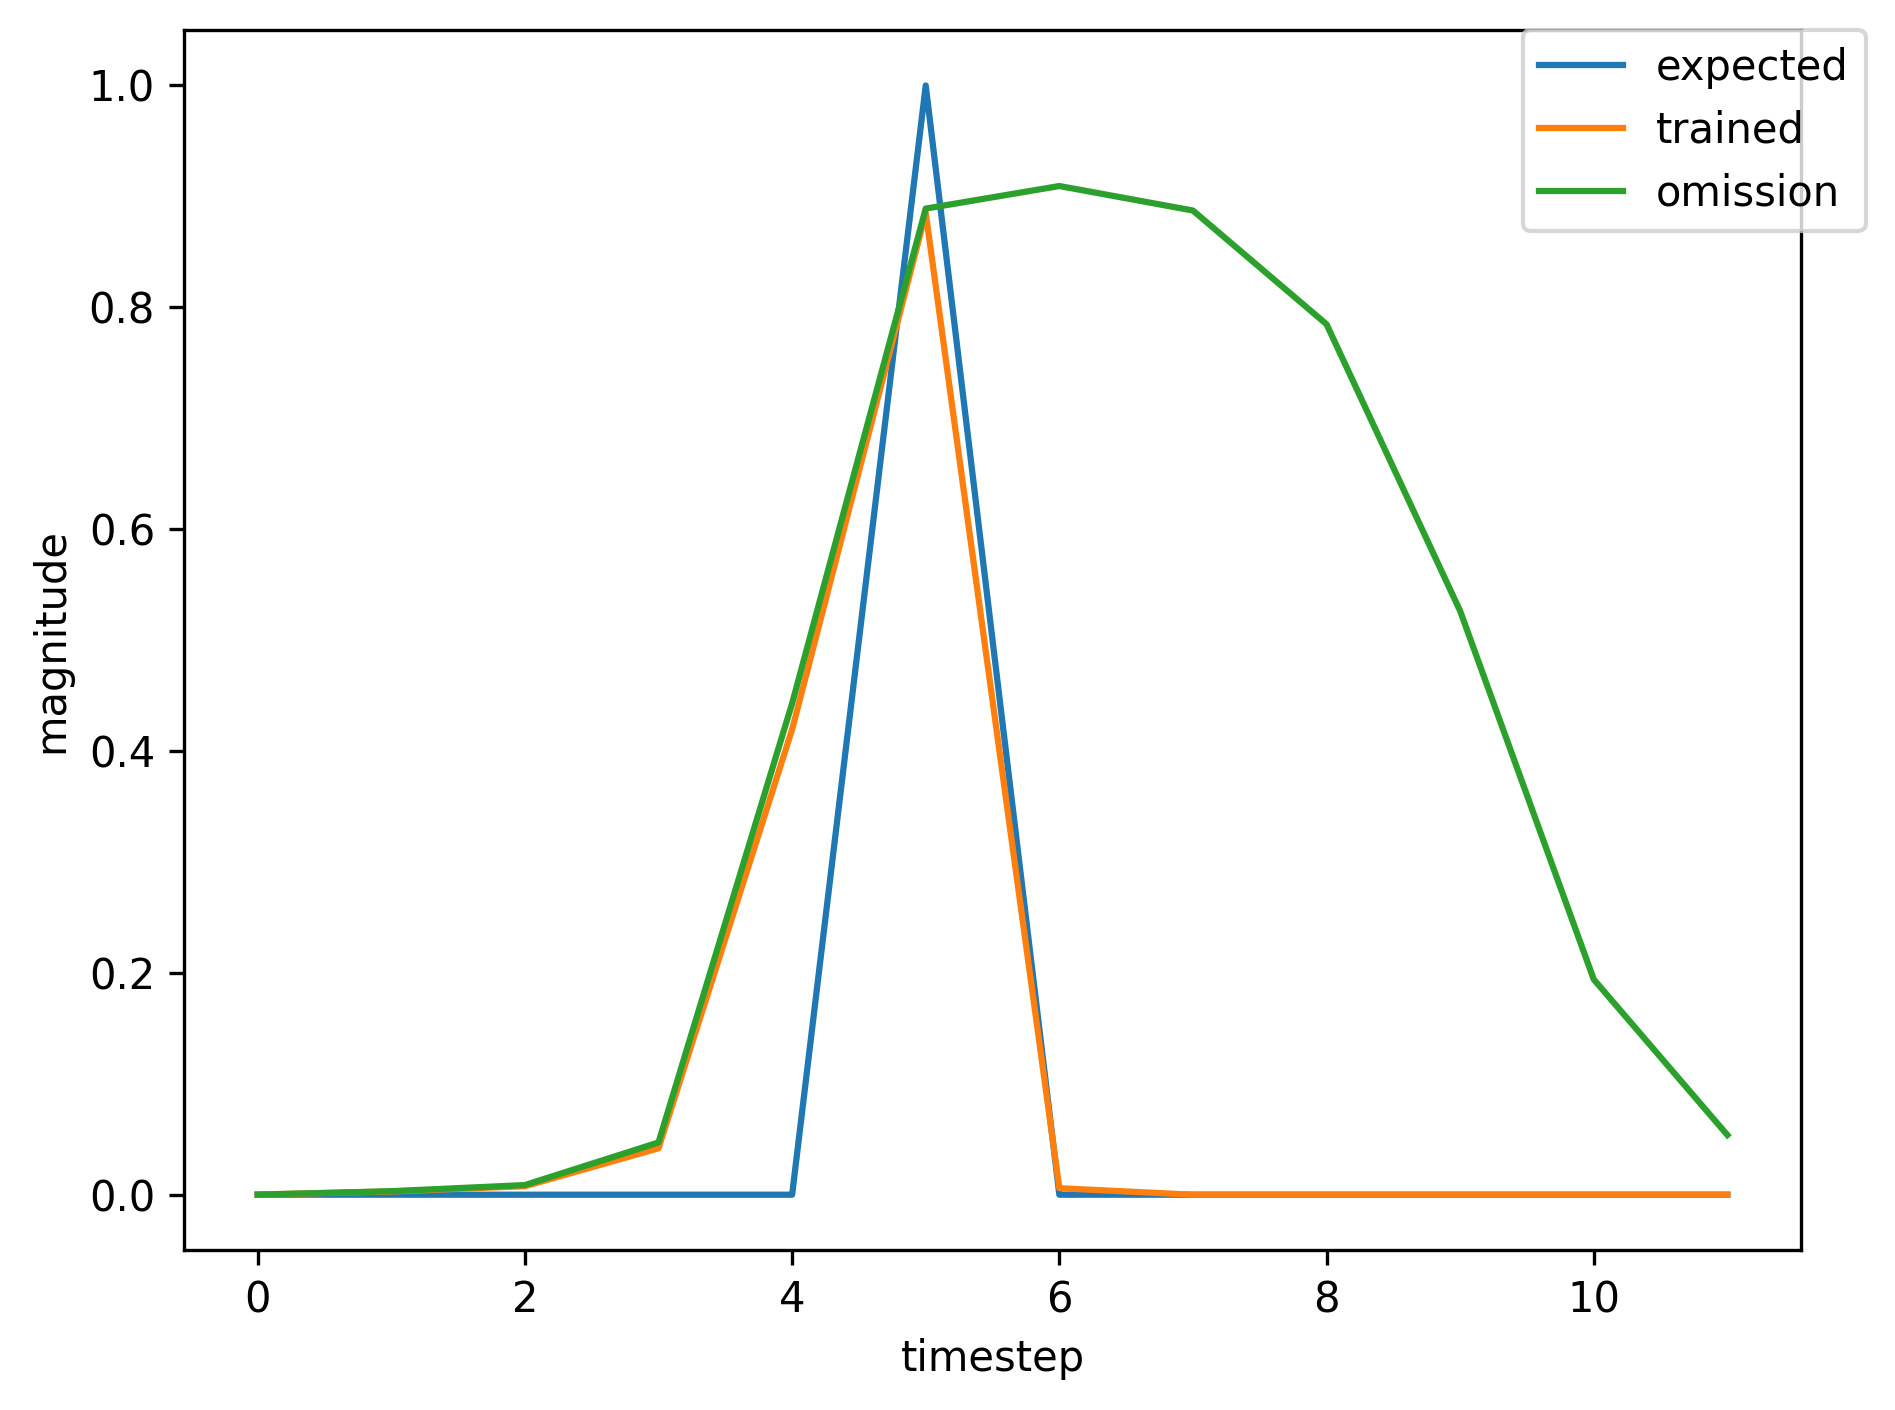

Data behind this chart, as committed beside it:
, input, expected_output, network_output
0, 1.0, 0, 0.3593
1, 0.0, 0, 0.09004
2, 0.0, 0, 0.1613
3, 0.0, 0, 0.3339
4, 0.0, 0, 0.8859
5, 2.0, 1, 0.9157
6, 0.0, 0, 0.005225
7, 0.0, 0, 7.442913874204882e-05
8, 0.0, 0, 0.0001061
9, 0.0, 0, 0.00013
10, 1.0, 0, 0.0001583
11, 0.0, 0, 0.00416
12, 0.0, 0, 0.01387
13, 0.0, 0, 0.078
14, 0.0, 0, 0.5508
15, 2.0, 1, 0.9053
16, 0.0, 0, 0.006057
17, 0.0, 0, 0.0001104
18, 0.0, 0, 0.000153
19, 1.0, 0, 0.0001722
20, 0.0, 0, 0.004462
21, 0.0, 0, 0.01519
22, 0.0, 0, 0.08557
23, 0.0, 0, 0.5708
24, 2.0, 1, 0.9074
25, 0.0, 0, 0.006057
26, 0.0, 0, 0.0001095
27, 1.0, 0, 0.0001517
28, 0.0, 0, 0.00371
29, 0.0, 0, 0.0113
30, 0.0, 0, 0.06101
31, 0.0, 0, 0.4906
32, 2.0, 1, 0.8973
33, 0.0, 0, 0.005982
34, 0.0, 0, 0.0001108
35, 0.0, 0, 0.0001536
36, 0.0, 0, 0.0001728
37, 1.0, 0, 0.0001942
38, 0.0, 0, 0.005149
39, 0.0, 0, 0.01882
40, 0.0, 0, 0.1055
41, 0.0, 0, 0.6078
42, 2.0, 1, 0.9112
43, 0.0, 0, 0.006071
44, 0.0, 0, 0.0001084
45, 0.0, 0, 0.0001499
46, 1.0, 0, 0.0001693
47, 0.0, 0, 0.004379
48, 0.0, 0, 0.01478
49, 0.0, 0, 0.08305
50, 0.0, 0, 0.5642
51, 2.0, 1, 0.9067
52, 0.0, 0, 0.006054
53, 0.0, 0, 0.0001097
54, 0.0, 0, 0.000152
55, 0.0, 0, 0.0001712
56, 1.0, 0, 0.0001928
57, 0.0, 0, 0.00511
58, 0.0, 0, 0.01862
59, 0.0, 0, 0.1044
... 433 more rows
